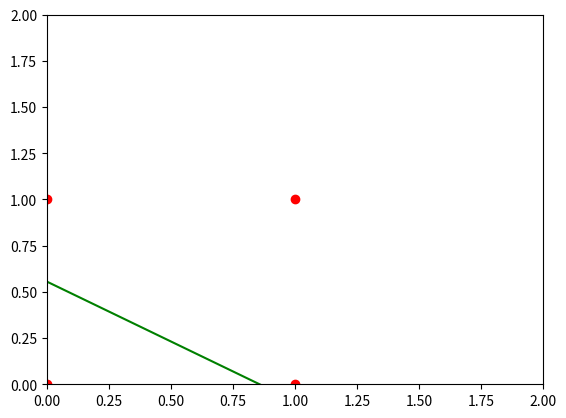

Python code for this plot:
import numpy as np
import pandas as pd

x=np.array([[0,0],[0,1],[1,0],[1,1]])
y=np.array([0,1,1,1])

w=np.random.rand(1,2)
#w=np.array([0.1,0.1])

i=1
while(i<1000):
    n=1
    index = np.random.choice(x.shape[0], n, replace=False) 
    print(index)
    if(y[index]==1 and ((np.dot(x[index],(np.transpose(w))))-1)<0):

        print("first")
        w=w+x[index]

    if(y[index]==0 and ((np.dot(x[index],(np.transpose(w))))-1)>=0):

        print("second")
        w=w-x[index]

    
    
    i=i+1	

print(w)
r=w[0][0]/w[0][1]

import matplotlib.pyplot as plt
q=[row[0] for row in x]
e=[row[1] for row in x]
f = np.linspace(0,1)
g = -(r*f)+1/w[0][1]

plt.plot(q,e, 'ro')
plt.plot(f, g, '-g')
plt.axis([0, 2, 0, 2])

plt.show()